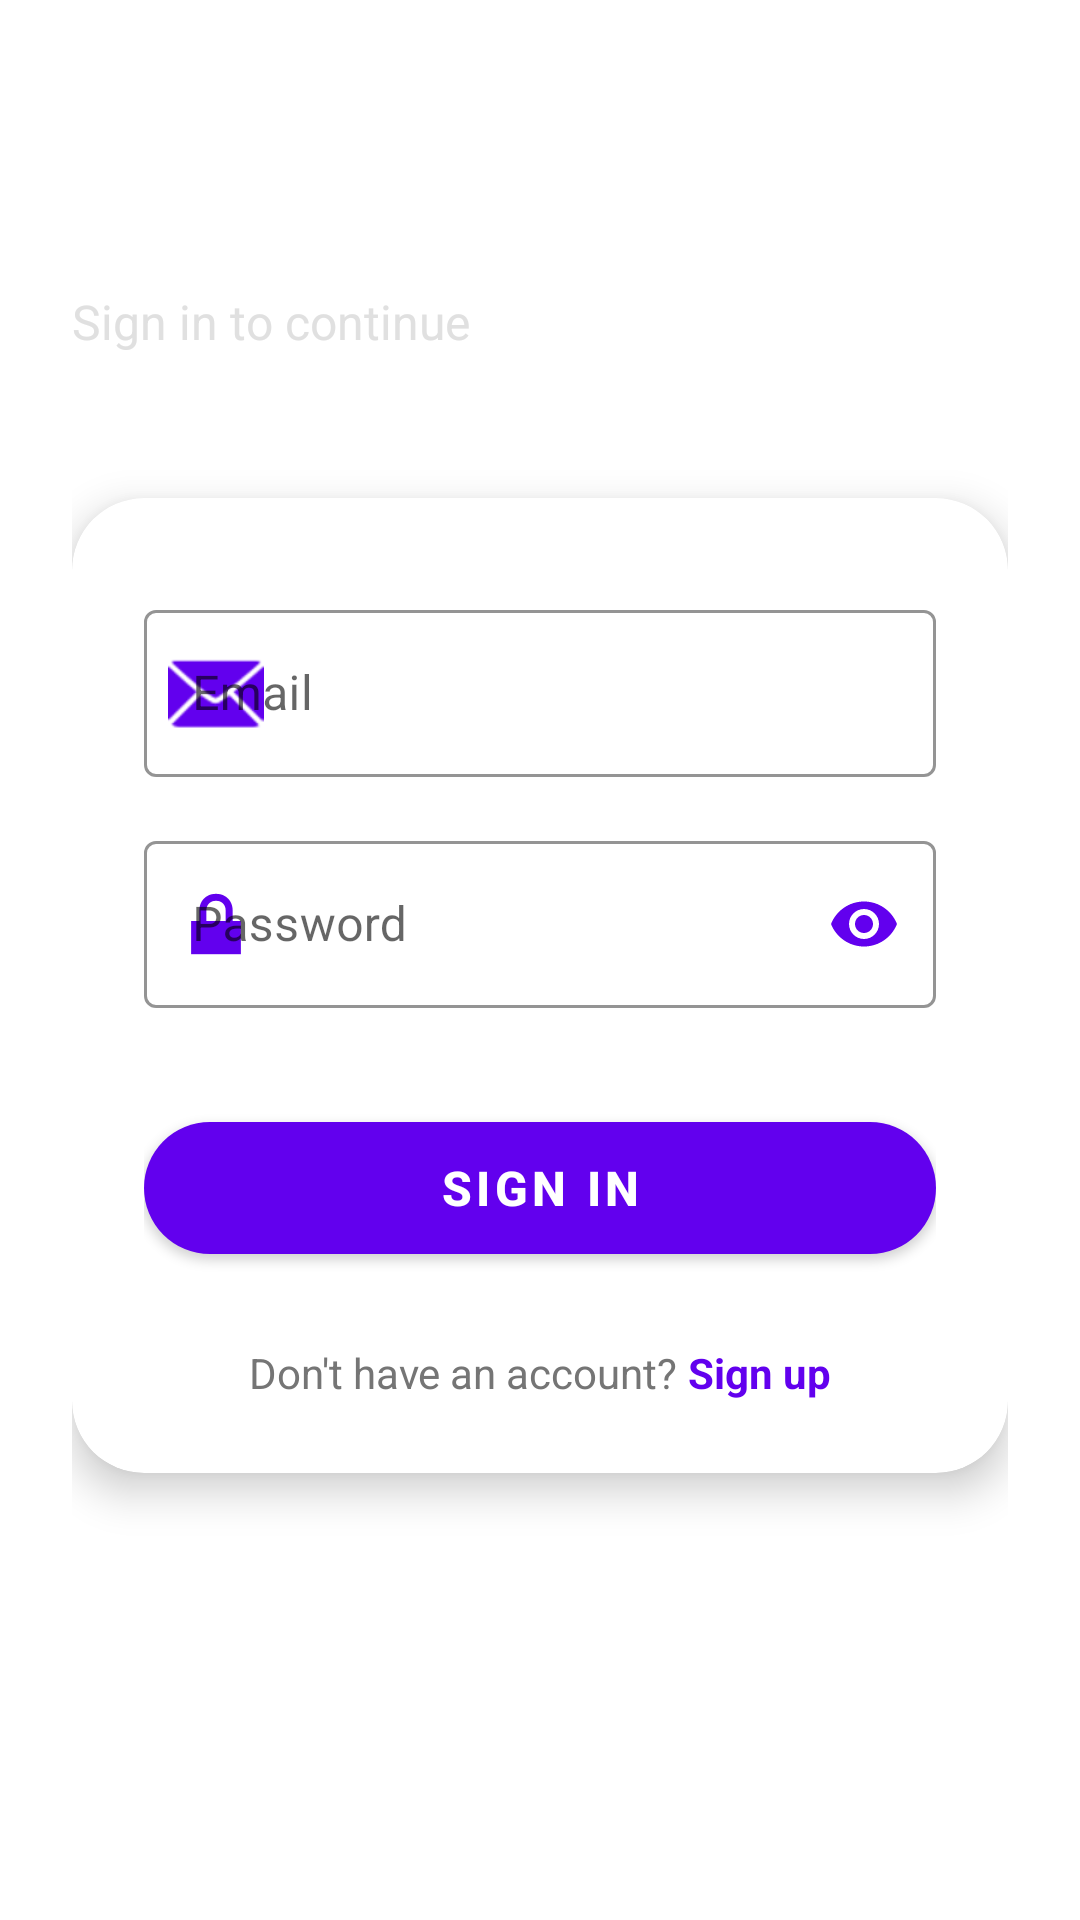

Produce the Android XML layout that renders to this screen, including the resource entries it uses.
<!-- AndroidManifest.xml: application theme Theme.TASKTRACKER -->
<!-- res/layout/activity_sign_in.xml -->
<?xml version="1.0" encoding="utf-8"?>
<ScrollView xmlns:android="http://schemas.android.com/apk/res/android"
    xmlns:app="http://schemas.android.com/apk/res-auto"
    xmlns:tools="http://schemas.android.com/tools"
    android:layout_width="match_parent"
    android:layout_height="match_parent"
    android:background="@drawable/signin_gradient"
    android:fillViewport="true"
    tools:context=".SignInActivity">

    <LinearLayout
        android:layout_width="match_parent"
        android:layout_height="wrap_content"
        android:layout_gravity="center_vertical"
        android:orientation="vertical"
        android:padding="24dp"
        android:paddingTop="88dp">

        
        <LinearLayout
            android:layout_width="match_parent"
            android:layout_height="wrap_content"
            android:orientation="vertical"
            android:layout_marginTop="16dp"
            android:layout_marginBottom="48dp">

            <TextView
                android:layout_width="wrap_content"
                android:layout_height="wrap_content"
                android:text="Welcome Back!"
                android:textColor="#FFFFFF"
                android:textSize="36sp"
                android:textStyle="bold"
                android:letterSpacing="0.05" />

            <TextView
                android:layout_width="wrap_content"
                android:layout_height="wrap_content"
                android:layout_marginTop="8dp"
                android:text="Sign in to continue"
                android:textColor="#E0E0E0"
                android:textSize="16sp" />
        </LinearLayout>

        
        <androidx.cardview.widget.CardView
            android:layout_width="match_parent"
            android:layout_height="wrap_content"
            app:cardCornerRadius="24dp"
            app:cardElevation="8dp"
            app:cardBackgroundColor="#FFFFFF">

            <LinearLayout
                android:layout_width="match_parent"
                android:layout_height="wrap_content"
                android:orientation="vertical"
                android:padding="24dp">

                
                <com.google.android.material.textfield.TextInputLayout
                    android:layout_width="match_parent"
                    android:layout_height="wrap_content"
                    android:layout_marginTop="8dp"
                    android:hint="Email"
                    app:boxStrokeColor="#6200EE"
                    app:hintTextColor="#6200EE"
                    app:startIconDrawable="@android:drawable/ic_dialog_email"
                    app:startIconTint="#6200EE"
                    style="@style/Widget.MaterialComponents.TextInputLayout.OutlinedBox">

                    <com.google.android.material.textfield.TextInputEditText
                        android:id="@+id/emailEditText"
                        android:layout_width="match_parent"
                        android:layout_height="wrap_content"
                        android:inputType="textEmailAddress"
                        android:textColor="#212121"
                        android:textColorHint="#757575" />
                </com.google.android.material.textfield.TextInputLayout>

                
                <com.google.android.material.textfield.TextInputLayout
                    android:layout_width="match_parent"
                    android:layout_height="wrap_content"
                    android:layout_marginTop="16dp"
                    android:hint="Password"
                    app:boxStrokeColor="#6200EE"
                    app:hintTextColor="#6200EE"
                    app:startIconDrawable="@android:drawable/ic_lock_lock"
                    app:startIconTint="#6200EE"
                    app:endIconMode="password_toggle"
                    app:endIconTint="#6200EE"
                    style="@style/Widget.MaterialComponents.TextInputLayout.OutlinedBox">

                    <com.google.android.material.textfield.TextInputEditText
                        android:id="@+id/passwordEditText"
                        android:layout_width="match_parent"
                        android:layout_height="wrap_content"
                        android:inputType="textPassword"
                        android:textColor="#212121"
                        android:textColorHint="#757575" />
                </com.google.android.material.textfield.TextInputLayout>

                
                <com.google.android.material.button.MaterialButton
                    android:id="@+id/signInButton"
                    android:layout_width="match_parent"
                    android:layout_height="56dp"
                    android:layout_marginTop="32dp"
                    android:text="Sign In"
                    android:textSize="16sp"
                    android:textStyle="bold"
                    app:cornerRadius="28dp"
                    app:backgroundTint="#6200EE" />

                
                <LinearLayout
                    android:layout_width="match_parent"
                    android:layout_height="wrap_content"
                    android:layout_marginTop="24dp"
                    android:gravity="center"
                    android:orientation="horizontal">

                    <TextView
                        android:layout_width="wrap_content"
                        android:layout_height="wrap_content"
                        android:text="Don't have an account? "
                        android:textColor="#757575"
                        android:textSize="14sp" />

                    <TextView
                        android:id="@+id/signUpTextView"
                        android:layout_width="wrap_content"
                        android:layout_height="wrap_content"
                        android:text="Sign up"
                        android:textColor="#6200EE"
                        android:textSize="14sp"
                        android:textStyle="bold"
                        android:clickable="true"
                        android:focusable="true" />
                </LinearLayout>
            </LinearLayout>
        </androidx.cardview.widget.CardView>
    </LinearLayout>
</ScrollView>
<!-- resources referenced by this layout -->
<resources>
  <style name="Theme.TASKTRACKER" parent="Theme.MaterialComponents.DayNight.DarkActionBar">
          
          <item name="colorPrimary">@color/purple_500</item>
          <item name="colorPrimaryVariant">@color/purple_700</item>
          <item name="colorOnPrimary">@color/white</item>
          
          <item name="colorSecondary">@color/teal_200</item>
          <item name="colorSecondaryVariant">@color/teal_700</item>
          <item name="colorOnSecondary">@color/black</item>
          
          <item name="android:statusBarColor">?attr/colorPrimaryVariant</item>
          
      </style>
  <!-- not gathered from this repository: default colours our renderer supplied (Android Studio template values) -->
  <color name="purple_500">#FF6200EE</color>
  <color name="purple_700">#FF3700B3</color>
  <color name="teal_200">#FF03DAC5</color>
  <color name="teal_700">#FF018786</color>
  <color name="black">#FF000000</color>
  <color name="white">#FFFFFFFF</color>
</resources>
